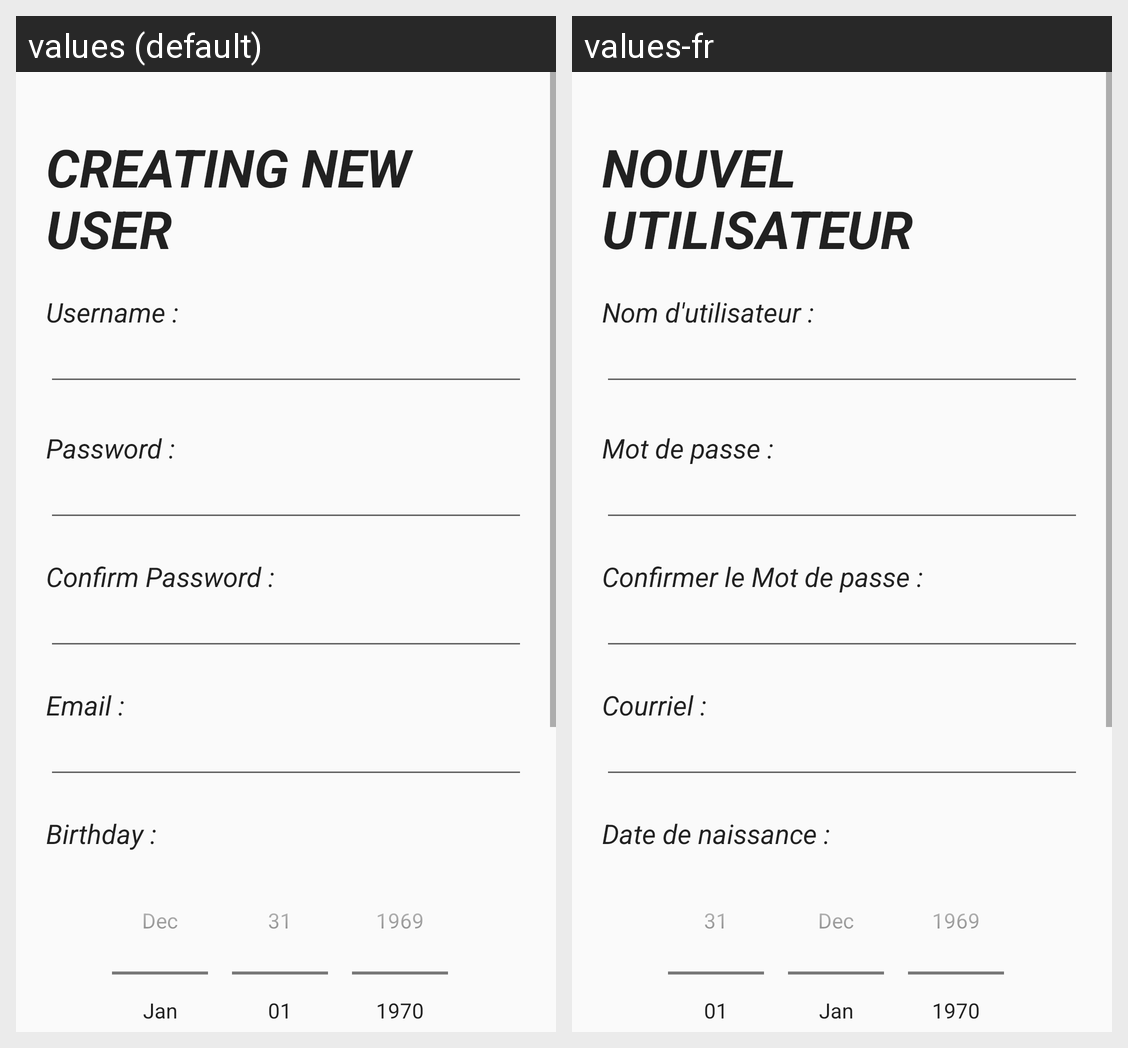

This grid shows one Android layout under two languages. Give, for every string resource on the screen, its name, the default text and each shown locale's text.
Android screen res/layout/activity_new_user.xml rendered under 2 locales, left to right: values (default), values-fr. Device: Nexus 5 (rendered at 1080×1920; each locale shown at half size, 540×960, under a caption strip naming it); theme AppTheme.Blue.
Strings drawn on this screen, with the default value and each locale's value (text and hints the layout hard-codes, and strings that could not be matched under every locale, appear in the picture but are not listed):

new_user_sub_header
  values: Creating new user
  values-fr: Nouvel utilisateur

new_user_username
  values: Username :
  values-fr: Nom d'utilisateur :

new_user_password
  values: Password :
  values-fr: Mot de passe :

new_user_confirm_password
  values: Confirm Password :
  values-fr: Confirmer le Mot de passe :

new_user_email
  values: Email :
  values-fr: Courriel :

new_user_birthday
  values: Birthday :
  values-fr: Date de naissance :
